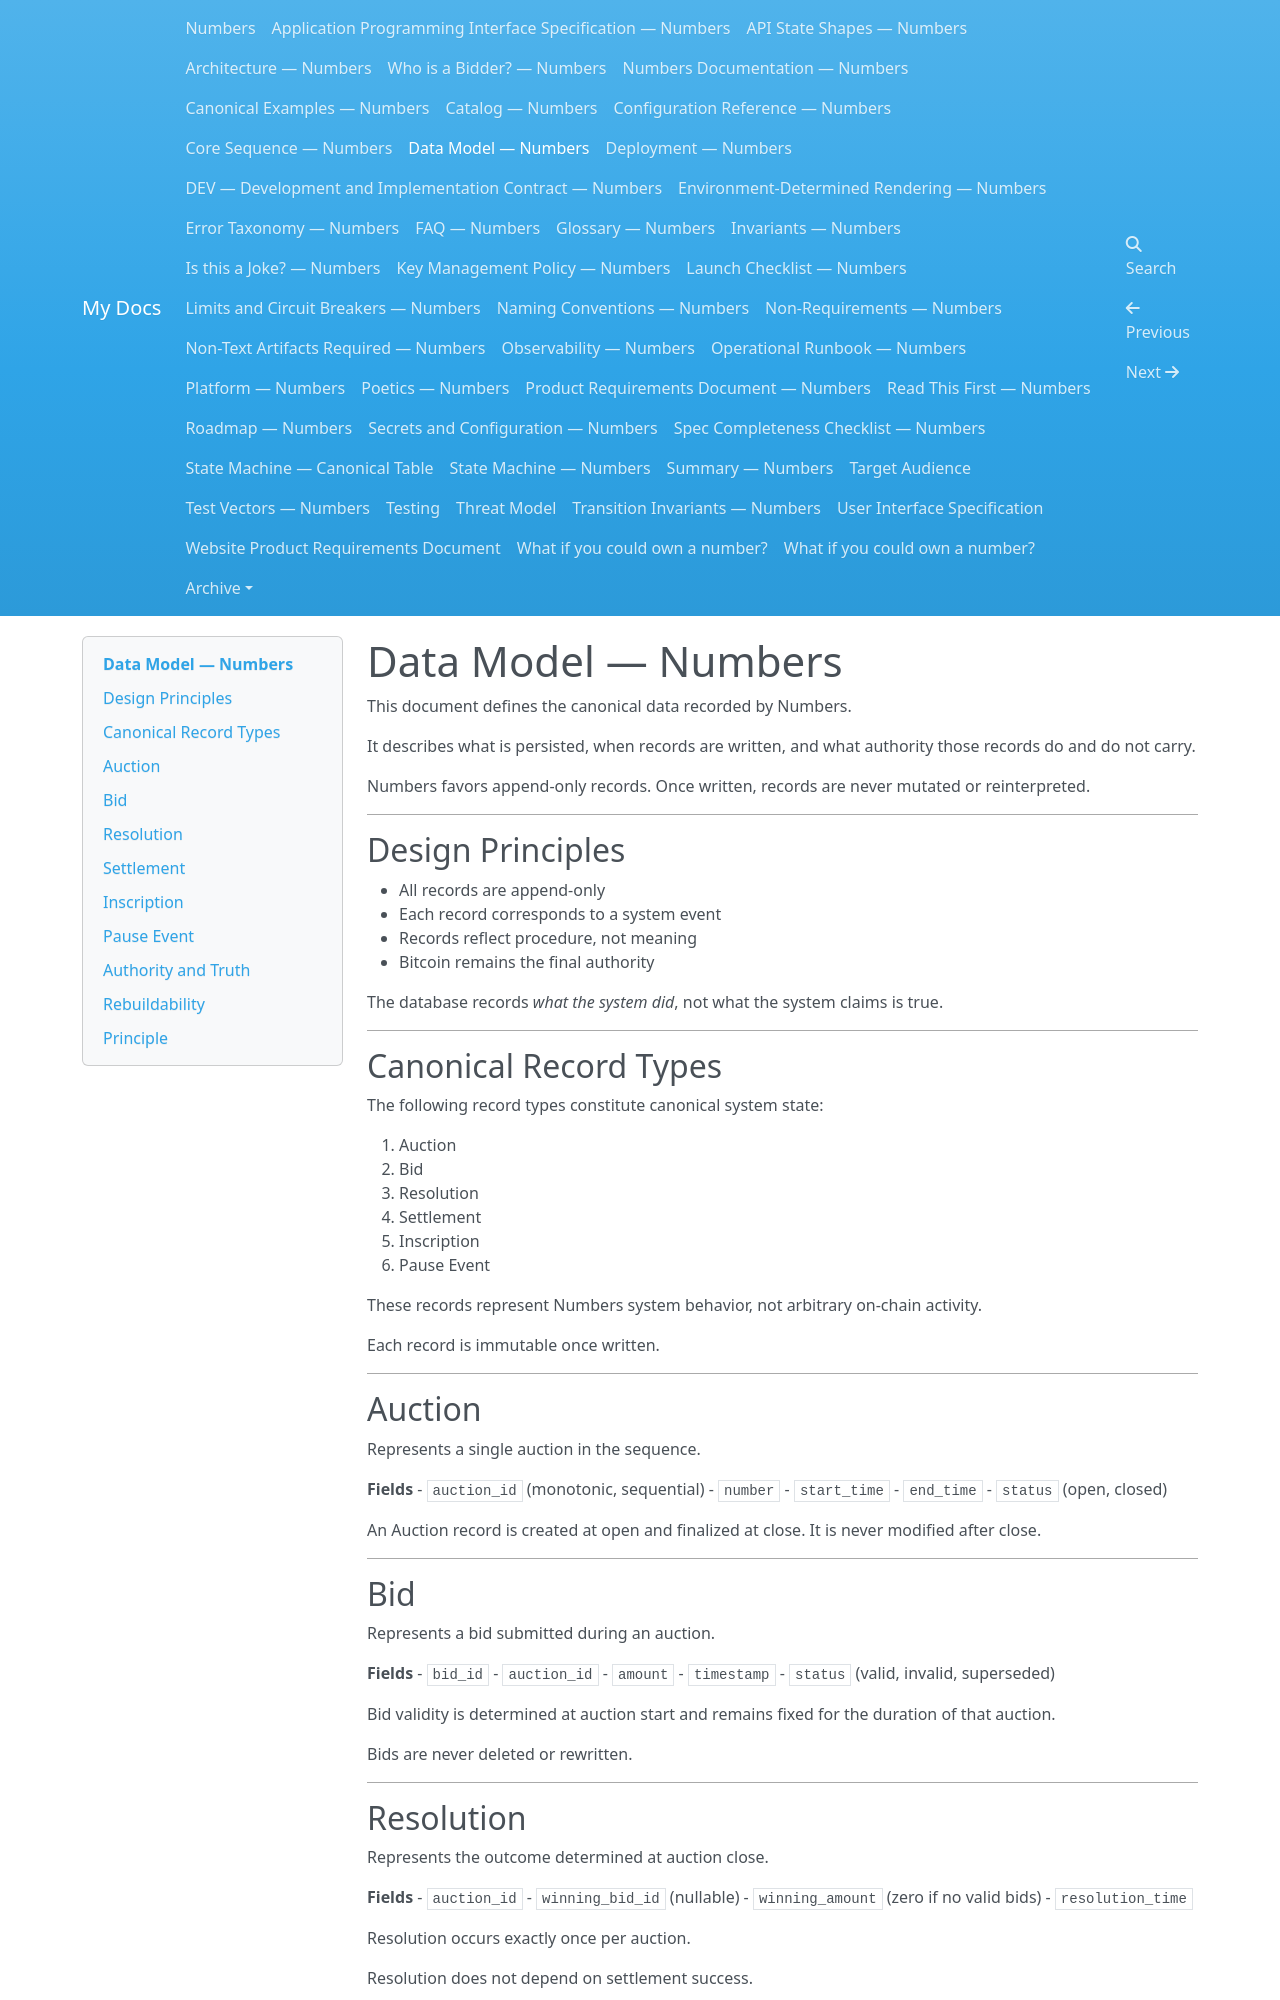

repository: dannygoldfield/numbers-docs · page: DATA-MODEL/index.html · generator: mkdocs

# Data Model — Numbers

This document defines the canonical data recorded by Numbers.

It describes what is persisted, when records are written,
and what authority those records do and do not carry.

Numbers favors append-only records.
Once written, records are never mutated or reinterpreted.

---

## Design Principles

- All records are append-only
- Each record corresponds to a system event
- Records reflect procedure, not meaning
- Bitcoin remains the final authority

The database records *what the system did*,
not what the system claims is true.

---

## Canonical Record Types

The following record types constitute canonical system state:

1. Auction
2. Bid
3. Resolution
4. Settlement
5. Inscription
6. Pause Event

These records represent Numbers system behavior,
not arbitrary on-chain activity.

Each record is immutable once written.

---

## Auction

Represents a single auction in the sequence.

**Fields**
- `auction_id` (monotonic, sequential)
- `number`
- `start_time`
- `end_time`
- `status` (open, closed)

An Auction record is created at open and finalized at close.
It is never modified after close.

---

## Bid

Represents a bid submitted during an auction.

**Fields**
- `bid_id`
- `auction_id`
- `amount`
- `timestamp`
- `status` (valid, invalid, superseded)

Bid validity is determined at auction start
and remains fixed for the duration of that auction.

Bids are never deleted or rewritten.

---

## Resolution

Represents the outcome determined at auction close.

**Fields**
- `auction_id`
- `winning_bid_id` (nullable)
- `winning_amount` (zero if no valid bids)
- `resolution_time`

Resolution occurs exactly once per auction.

Resolution does not depend on settlement success.

---

## Settlement

Represents whether the provisional winner fulfilled settlement requirements.

**Fields**
- `auction_id`
- `destination` (winner address or NullSteward)
- `status` (settled, failed, no-bid)
- `finalization_time`

Settlement finalizes the inscription destination.
It does not delay or alter subsequent auctions.

---
